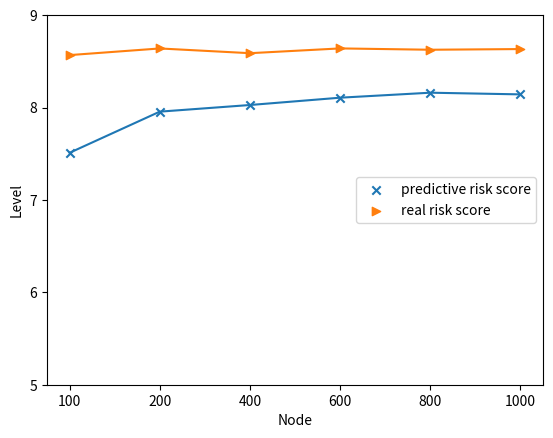

This chart was generated by the following Python code:
#不同数量下的节点的真实高危节点风险值和预测高危节点风险值
import matplotlib.pyplot as plt
import numpy as np

#x = [1,2,3,4,5,6,7,8,9,10]
x=['100', '200', '400', '600', '800', '1000']
y = [7.51, 7.9553,  8.0272,  8.1064, 8.1604, 8.1422]#预测高危节点风险值序列
y1 = [8.5674, 8.6392, 8.5880, 8.6397, 8.6253, 8.6327]#真实高危节点风险值序列
#creat new figure
ax1 = plt.subplot()
#ax1.set_title('', fontsize=15)

plt.xlabel("Node")
plt.ylabel("Level")
yzhou = range(5,10)
xzhou = range(len(x))

p1 = plt.scatter(x, y, marker='x')
p2 = plt.scatter(x, y1, marker='>')
plt.plot(x, y)
plt.plot(x, y1)
plt.legend([p1, p2], ['predictive risk score', 'real risk score'], loc=7)
plt.xticks(xzhou, x)
plt.yticks(yzhou)
plt.show()